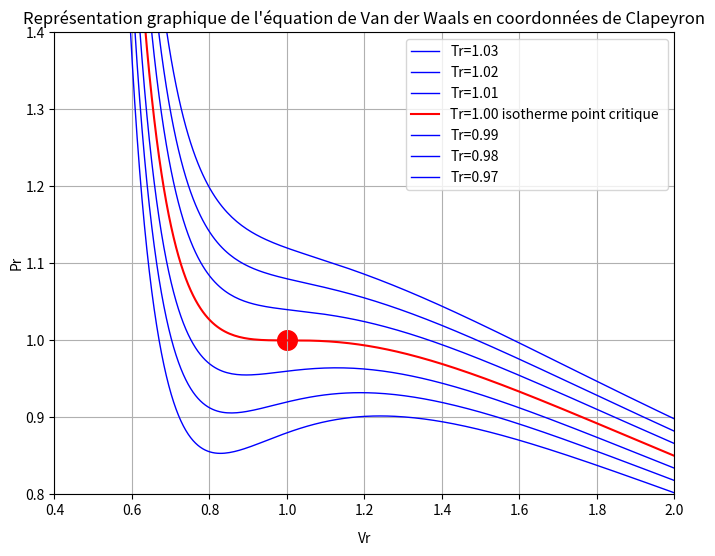

Reproduce this figure in Python.
# -*- coding: utf-8 -*-
"""
Created on Tue May 16 14:52:16 2023

[redacted]
"""


import matplotlib.pyplot as py
import numpy as np

###CONSTANTES
R1=0.0820574587
R2=8.314
Tgp=500
Tgp1=1000
Tgp2=3000
Tgp3=6000
Tgp4=9000
avw=1
bvw=4
Tvw1=100
Tvw2=200
Tvw3=300
P1,P2,P3,P4,P5,P6 = [],[],[],[],[],[]
F1,F2,F3,F4,F5,F6 = [],[],[],[],[],[]
E1,E2,E3,E4,E5,E6 = [],[],[],[],[],[]
S1,S2,S3,S4,S5,S6 = [],[],[],[],[],[]
X1,X2,X3,X4,X5,X6 = [],[],[],[],[],[]
P1,P2,P3,P4,P5,P6 = [],[],[],[],[],[]
L1,L2,L3,L4,L5,L6,L7,L8,L9,L10,L11,L12 = [],[],[],[],[],[],[],[],[],[],[],[]
Tr=[1.03,1.02,1.01,1,0.99,0.98,0.97]
aclap = 363.7*(10**-3)
bclap=0.0427*(10**-3)
###FONCTION
def VanderClap(x,Tr):
    return((8*Tr/(3*x-1))-(3/(x**2)))
py.figure(figsize=(8,6), dpi=80)
py.title("Représentation graphique de l'équation de Van der Waals en coordonnées de Clapeyron")
ax = py.gca()
ax.set_xlabel('Vr',labelpad = 10)
ax.set_ylabel('Pr',labelpad = 1)
ax.grid(True)
X=np.linspace(0.4,2,256,endpoint=True)
py.xlim(0.4,2)
py.ylim(0.8,1.4)
Y=[]
for t in range (0,len(Tr)):
    y=VanderClap(X,Tr[t])
    Y.append(y)
py.plot( X,Y[0], color="blue", linewidth=1.0, linestyle="-",label="Tr=1.03")
py.plot( X,Y[1], color="blue", linewidth=1.0, linestyle="-",label="Tr=1.02")
py.plot( X,Y[2], color="blue", linewidth=1.0, linestyle="-",label="Tr=1.01")
py.plot( X,Y[3], color="red", linewidth=1.5, linestyle="-",label="Tr=1.00 isotherme point critique ")
py.plot( X,Y[4], color="blue", linewidth=1.0, linestyle="-",label="Tr=0.99")
py.plot( X,Y[5], color="blue", linewidth=1.0, linestyle="-",label="Tr=0.98")
py.plot( X,Y[6], color="blue", linewidth=1.0, linestyle="-",label="Tr=0.97")
py.scatter([1,],[1,], 200, color ='red')
#py.annotate('Point Critique', xy=(1, 1), xytext=(1.4,1.15), arrowprops=dict(arrowstyle="->"))
py.legend(loc='upper right')
py.show()